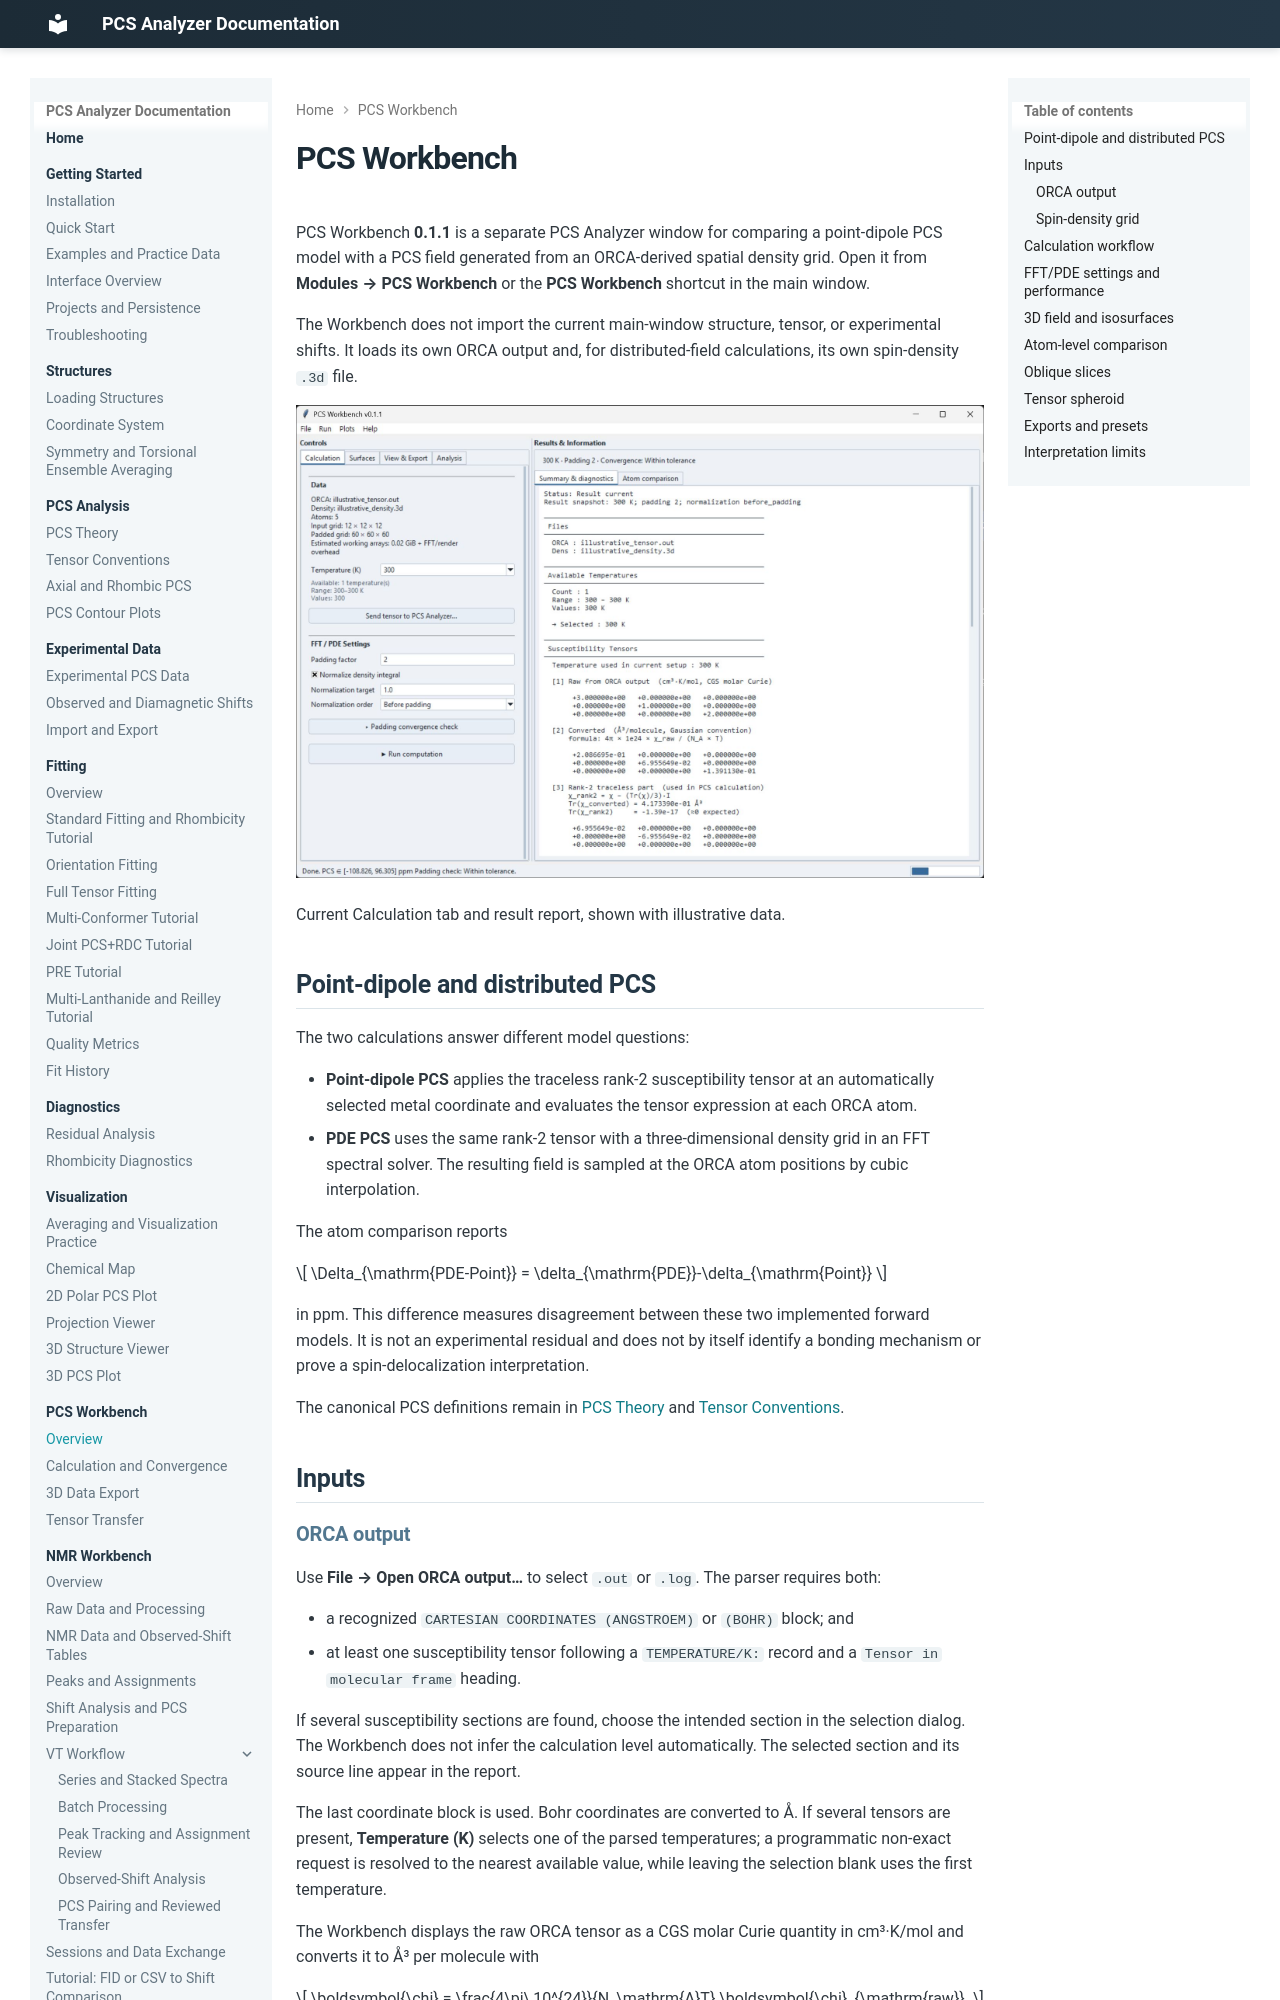

repository: boseokhong/PCS-analyzer · page: 1.4.0/pcs-workbench/overview/index.html · generator: mkdocs

# PCS Workbench

PCS Workbench **0.1.1** is a separate PCS Analyzer window for comparing a point-dipole PCS model with a PCS field generated from an ORCA-derived spatial density grid. Open it from **Modules → PCS Workbench** or the **PCS Workbench** shortcut in the main window.

The Workbench does not import the current main-window structure, tensor, or experimental shifts. It loads its own ORCA output and, for distributed-field calculations, its own spin-density `.3d` file.

![PCS Workbench Calculation tab and tensor information](../images/pcs-workbench-window-011.jpg)

Current Calculation tab and result report, shown with illustrative data.

## Point-dipole and distributed PCS

The two calculations answer different model questions:

- **Point-dipole PCS** applies the traceless rank-2 susceptibility tensor at an automatically selected metal coordinate and evaluates the tensor expression at each ORCA atom.
- **PDE PCS** uses the same rank-2 tensor with a three-dimensional density grid in an FFT spectral solver. The resulting field is sampled at the ORCA atom positions by cubic interpolation.

The atom comparison reports

\[
\Delta_{\mathrm{PDE-Point}}
=
\delta_{\mathrm{PDE}}-\delta_{\mathrm{Point}}
\]

in ppm. This difference measures disagreement between these two implemented forward models. It is not an experimental residual and does not by itself identify a bonding mechanism or prove a spin-delocalization interpretation.

The canonical PCS definitions remain in [PCS Theory](../pcs/theory.md) and [Tensor Conventions](../pcs/tensor-conventions.md).

## Inputs
